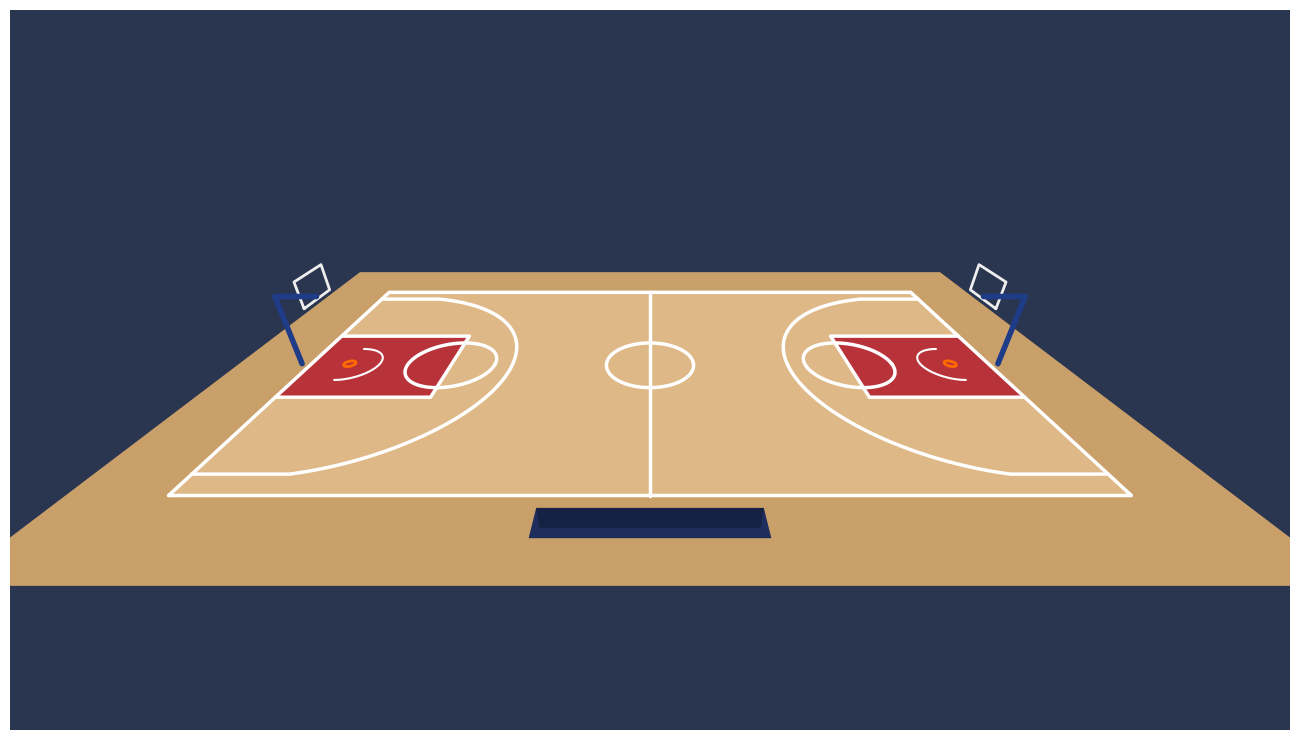

Write Python code to recreate this figure.
import numpy as np, matplotlib
matplotlib.use("Agg")
import matplotlib.pyplot as plt
from matplotlib.patches import Polygon
W,H=1280,720
cam=np.array([0.0,-11.0,11.0]); tgt=np.array([0.0,7.0,0.0])
f=(tgt-cam); f/=np.linalg.norm(f); up=np.array([0,0,1.0])
r=np.cross(f,up); r/=np.linalg.norm(r); u=np.cross(r,f)
foc=520
def P(x,y,z=0):
    v=np.array([x,y,z])-cam; d=np.array([v@r,v@u,v@f])
    return W/2+foc*d[0]/d[2], H*0.5-foc*d[1]/d[2]
def line(pts,c="white",lw=2.5,fill=None,ax=None):
    xy=[P(*p) for p in pts]
    if fill: ax.add_patch(Polygon(xy,closed=True,fc=fill,ec="none"))
    else: ax.plot(*zip(*xy),color=c,lw=lw,solid_capstyle="round")
def arc(cx,cy,rad,a0,a1,n=80):
    t=np.linspace(a0,a1,n); return list(zip(cx+rad*np.cos(t),cy+rad*np.sin(t)))
fig=plt.figure(figsize=(W/100,H/100),dpi=100); ax=fig.add_axes([0,0,1,1])
ax.set_xlim(0,W); ax.set_ylim(H,0); ax.axis("off")
ax.add_patch(plt.Rectangle((0,0),W,H,fc="#2a3550"))
line([(-17,-3),(17,-3),(17,18),(-17,18)],fill="#c9a06a",ax=ax)
line([(-14,0),(14,0),(14,15),(-14,15)],fill="#deb887",ax=ax)
for s in (-1,1):
    bx=s*14
    line([(bx,5.05),(bx-s*5.8,5.05),(bx-s*5.8,9.95),(bx,9.95)],fill="#b8323a",ax=ax)
    line([(bx,5.05),(bx-s*5.8,5.05),(bx-s*5.8,9.95),(bx,9.95)],ax=ax)
    line(arc(bx-s*5.8,7.5,1.8,0,2*np.pi),ax=ax)
    hx=bx-s*1.575
    a=np.arcsin((7.5-0.9)/6.75)
    pts=[(bx,0.9),(hx-s*np.sqrt(6.75**2-6.6**2),0.9)]
    t=np.linspace(-a,a,120) if s<0 else np.linspace(np.pi+a,np.pi-a,120)
    pts+= list(zip(hx+6.75*np.cos(t),7.5+6.75*np.sin(t)))
    pts+= [(bx,14.1)]
    line(pts,ax=ax)
    line(arc(hx,7.5,1.25,-np.pi/2,np.pi/2) if s<0 else arc(hx,7.5,1.25,np.pi/2,3*np.pi/2),ax=ax,lw=1.5)
    line([(bx-s*1.2,6.6,2.9),(bx-s*1.2,8.4,2.9),(bx-s*1.2,8.4,3.95),(bx-s*1.2,6.6,3.95),(bx-s*1.2,6.6,2.9)],c="#eeeeee",lw=2,ax=ax)
    line(arc(hx,7.5,0.23,0,2*np.pi,30),c="#ff6a00",lw=2,ax=ax)
    line([(bx+s*0.4,7.5,0),(bx+s*0.4,7.5,3.0),(bx-s*1.2,7.5,3.0)],c="#1f3c88",lw=4,ax=ax)
line([(-14,0),(14,0),(14,15),(-14,15),(-14,0)],ax=ax)
line([(0,0),(0,15)],ax=ax)
line(arc(0,7.5,1.8,0,2*np.pi),ax=ax)
line([(-3,-2.2,0.75),(3,-2.2,0.75),(3,-1.2,0.75),(-3,-1.2,0.75)],fill="#1f2d5c",ax=ax)
line([(-3,-1.2,0),(3,-1.2,0),(3,-1.2,0.75),(-3,-1.2,0.75)],fill="#162244",ax=ax)
fig.savefig("court-fiba-guide.png"); print("ok")
